Run: headless pygame with SDL's dummy video driver; simulated clock (each Clock.tick advances the game by its frame time, no real sleeping); random seed 0; keys injected as events and as key.get_pressed() state; no mouse input.
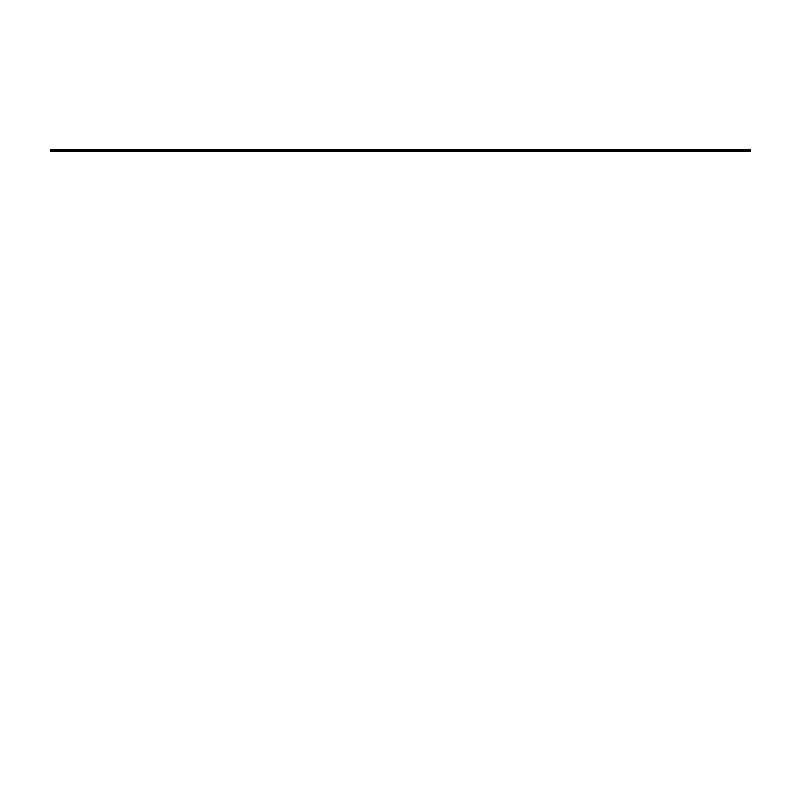
Frame 1 of 4 · flips 1–60 · no input
Frame 2 of 4 · flips 61–180 · tapped SPACE, RETURN · held RIGHT (→), D · screen unchanged from frame 1, image omitted
Frame 3 of 4 · flips 181–300 · held DOWN (↓), S · screen unchanged from frame 2, image omitted
Frame 4 of 4 · flips 301–420 · held LEFT (←), A, UP (↑), W · screen unchanged from frame 3, image omitted

The pygame program that drew these frames:

import pygame
from random import randint

pygame.init()

# Fenster erstellen
screen = pygame.display.set_mode((800, 800))
pygame.display.set_caption("Monopoly")

# Farben und Schrift
white = (255, 255, 255)
black = (0, 0, 0)
font = pygame.font.Font(None, 36)

# Spielfeld
def draw_board():
    pygame.draw.rect(screen, white, (50, 50, 700, 700), 3)
    pygame.draw.line(screen, black, (50, 150), (750, 150), 3)
    # Weitere Linien und Felder...

# Würfel
def roll_dice():
    return randint(1, 6)

running = True
while running:
    screen.fill(white)
    draw_board()

    for event in pygame.event.get():
        if event.type == pygame.QUIT:
            running = False
        if event.type == pygame.KEYDOWN:
            if event.key == pygame.K_SPACE:
                result = roll_dice()
                print(f"Würfelwurf: {result}")

    pygame.display.flip()

pygame.quit()
